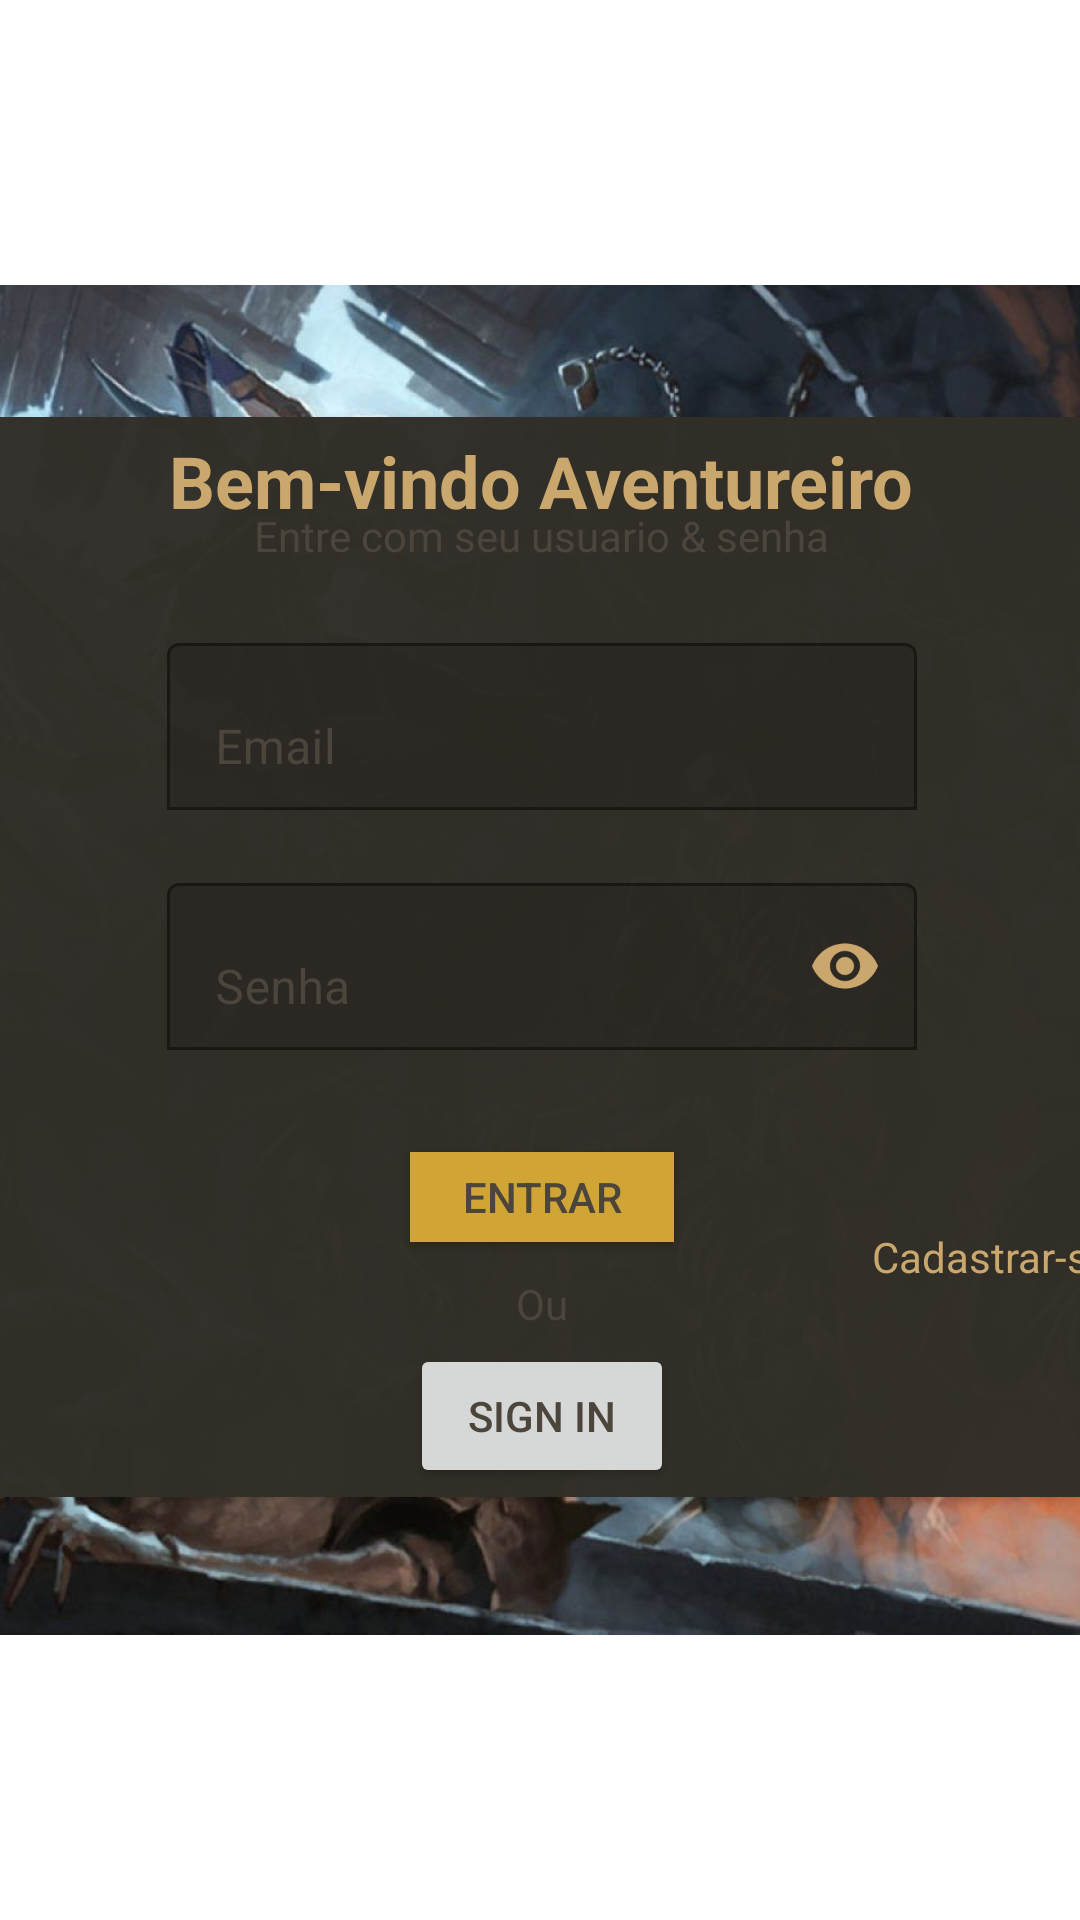

Write the Android layout XML for this screen, with the resource values it uses.
<!-- AndroidManifest.xml: application theme Theme.PPI -->
<!-- res/layout/login.xml -->
<?xml version="1.0" encoding="utf-8"?>
<ScrollView
    xmlns:android="http://schemas.android.com/apk/res/android"
    xmlns:app="http://schemas.android.com/apk/res-auto"
    xmlns:tools="http://schemas.android.com/tools"
    android:layout_width="match_parent"
    android:layout_height="match_parent"
    android:fillViewport="true">
<androidx.constraintlayout.widget.ConstraintLayout
    android:layout_width="match_parent"
    android:layout_height="match_parent"
    tools:context=".Login"
    >
    <ImageView
        android:id="@+id/loginScreenImage"
        android:layout_width="match_parent"
        android:layout_height="450dp"
        android:scaleType="centerCrop"
        app:layout_constraintBottom_toBottomOf="parent"
        app:layout_constraintEnd_toEndOf="parent"
        app:layout_constraintStart_toStartOf="parent"
        app:layout_constraintTop_toTopOf="parent"
        app:srcCompat="@drawable/loginimage" />

    <androidx.cardview.widget.CardView
        android:id="@+id/cardViewLogin"
        android:layout_width="450dp"
        android:layout_height="360dp"
        android:visibility="visible"
        app:cardBackgroundColor="@color/fundo_login"
        app:cardCornerRadius="5dp"
        app:cardElevation="2dp"
        app:cardPreventCornerOverlap="false"
        app:layout_constraintBottom_toBottomOf="parent"
        app:layout_constraintEnd_toEndOf="parent"
        app:layout_constraintHorizontal_bias="0.499"
        app:layout_constraintStart_toStartOf="parent"
        app:layout_constraintTop_toTopOf="parent"
        app:layout_constraintVertical_bias="0.497">
        <TextView
            android:id="@+id/txtTitulo"
            android:layout_width="wrap_content"
            android:layout_height="wrap_content"
            android:layout_gravity="center_horizontal"
            android:paddingTop="5dp"
            android:text="Bem-vindo Aventureiro"
            android:textColor="@color/titulo_login"
            android:textSize="24sp"
            android:textStyle="bold"
            app:layout_constraintEnd_toEndOf="parent"
            app:layout_constraintStart_toStartOf="parent" />
        <TextView
            android:id="@+id/txtTitulo2"
            android:layout_width="wrap_content"
            android:layout_height="wrap_content"
            android:layout_gravity="center_horizontal"
            android:layout_marginTop="30dp"
            android:text="Entre com seu usuario &amp; senha"
            android:textColor="@color/subtitulo_login"
            app:layout_constraintEnd_toEndOf="parent"
            app:layout_constraintStart_toStartOf="parent" />
        <com.google.android.material.textfield.TextInputLayout
            android:id="@+id/loginUsuario"
            android:layout_width="250dp"
            android:layout_height="wrap_content"
            android:layout_gravity="center_horizontal"
            android:layout_marginTop="70dp"
            android:textColorHint="@color/subtitulo_login"
            app:boxBackgroundMode="outline"
            app:boxStrokeColor="@color/outline"
            app:startIconDrawable="@drawable/iconeusuario"
            app:startIconTint="@color/titulo_login">
            <com.google.android.material.textfield.TextInputEditText
                android:layout_width="match_parent"
                android:layout_height="wrap_content"
                android:hint="Email"
                android:textColor="@color/cor_letra_padrao" />
        </com.google.android.material.textfield.TextInputLayout>
        <com.google.android.material.textfield.TextInputLayout
            android:id="@+id/loginSenha"
            android:layout_width="250dp"
            android:layout_height="wrap_content"
            android:layout_gravity="center_horizontal"
            android:layout_marginTop="150dp"
            android:textColorHint="@color/subtitulo_login"
            app:boxBackgroundMode="outline"
            app:boxStrokeColor="@color/outline"
            app:passwordToggleEnabled="true"
            app:passwordToggleTint="@color/titulo_login"
            app:startIconDrawable="@drawable/iconechave"
            app:startIconTint="@color/titulo_login">
            <com.google.android.material.textfield.TextInputEditText
                android:layout_width="match_parent"
                android:layout_height="wrap_content"
                android:hint="Senha"
                android:inputType="textPassword"
                android:textColor="@color/cor_letra_padrao" />
        </com.google.android.material.textfield.TextInputLayout>
        <Button
            android:id="@+id/btCadastrar"
            android:layout_width="wrap_content"
            android:layout_height="wrap_content"
            android:layout_gravity="bottom|center_horizontal"
            android:layout_marginBottom="85dp"
            android:background="@color/bt_login"
            android:minHeight="30dp"
            android:onClick="validarLogin"
            android:text="Entrar"
            android:textColor="@color/subtitulo_login"
            app:layout_constraintEnd_toEndOf="parent"
            app:layout_constraintStart_toStartOf="parent" />
        <TextView
            android:id="@+id/txtCadastro"
            android:layout_width="wrap_content"
            android:layout_height="wrap_content"
            android:layout_gravity="center_horizontal|center_vertical"
            android:layout_marginLeft="150dp"
            android:layout_marginTop="100dp"
            android:onClick="trocarTela"
            android:text="Cadastrar-se"
            android:textColor="@color/titulo_login" />
        <TextView
            android:id="@+id/textView"
            android:layout_width="wrap_content"
            android:layout_height="wrap_content"
            android:layout_gravity="bottom|center_horizontal"
            android:layout_marginBottom="55dp"
            android:text="Ou"
            android:textColor="@color/subtitulo_login" />
        <Button
            android:id="@+id/google_login"
            android:layout_width="wrap_content"
            android:layout_height="wrap_content"
            android:layout_centerInParent="true"
            android:layout_gravity="bottom|center_horizontal"
            android:layout_marginBottom="3dp"
            android:text="Sign in"
            android:textColor="@color/subtitulo_login"
            app:icon="@drawable/googleg_standard_color_18"
            app:iconTint="#FFFFFF"
            app:iconTintMode="multiply"
            tools:ignore="RtlCompat" />


    </androidx.cardview.widget.CardView>

</androidx.constraintlayout.widget.ConstraintLayout>
</ScrollView>
<!-- resources referenced by this layout -->
<resources>
  <color name="bt_login">#D0A435</color>
  <color name="cor_letra_padrao">#FFFFFF</color>
  <color name="fundo_login">#FA312E28</color>
  <color name="outline">#D0A435</color>
  <color name="subtitulo_login">#4C453C</color>
  <color name="titulo_login">#CAA76D</color>
  <!-- drawable loginimage: jpg bitmap (drawable-xxxhdpi, 301501 bytes) -->
  <style name="Theme.PPI" parent="Theme.MaterialComponents.DayNight.NoActionBar">
          
          <item name="colorPrimary">@color/bt_login</item>
          <item name="colorPrimaryVariant">@color/purple_700</item>
          <item name="colorOnPrimary">@color/black</item>
          
          <item name="colorSecondary">@color/outline</item>
          <item name="colorSecondaryVariant">@color/outline</item>
          <item name="colorOnSecondary">@color/black</item>
          
          <item name="android:statusBarColor" tools:targetApi="l">?attr/colorPrimaryVariant</item>
          
      </style>
  <color name="purple_700">#000000</color>
  <color name="black">#FF000000</color>
</resources>
